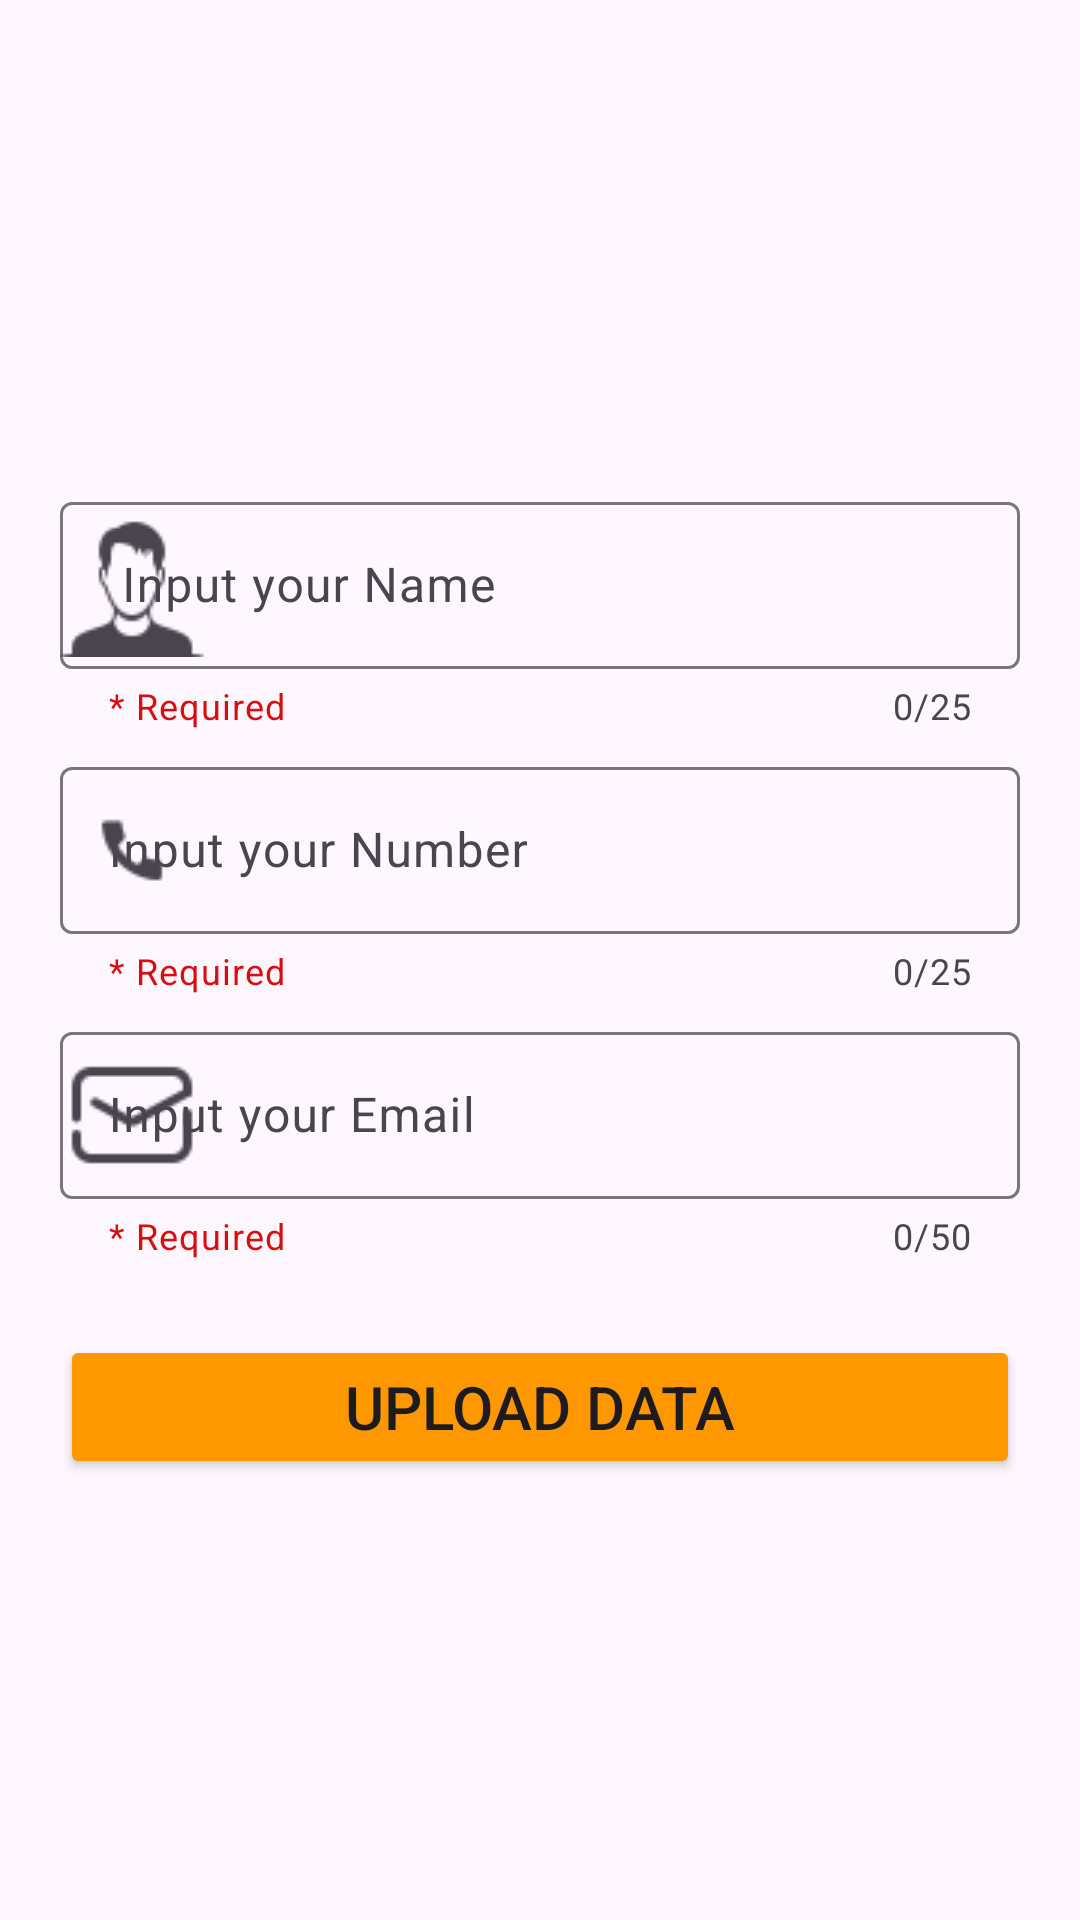

This screen was rendered from an Android layout file. Write that file and the resources it references.
<!-- AndroidManifest.xml: application theme Theme.Qurrey -->
<!-- res/layout/activity_insert_data.xml -->
<?xml version="1.0" encoding="utf-8"?>
<RelativeLayout xmlns:android="http://schemas.android.com/apk/res/android"
        xmlns:app="http://schemas.android.com/apk/res-auto"
        xmlns:tools="http://schemas.android.com/tools"
        android:id="@+id/main"
        android:layout_width="match_parent"
        android:layout_height="match_parent"
        tools:context=".MainActivity"
        android:orientation="vertical"
        android:gravity="center"
        >


        <ProgressBar
            android:id="@+id/ProgressBar"
            android:layout_width="match_parent"
            android:layout_height="wrap_content"
            android:layout_centerInParent="true"
            android:visibility="gone"
            />


        <com.google.android.material.textfield.TextInputLayout
            android:id="@+id/image1"
            android:layout_width="match_parent"
            android:layout_height="wrap_content"
            android:layout_marginLeft="20dp"
            android:layout_marginRight="20dp"
            android:layout_marginTop="15dp"
            android:hint=" Input your Name"
            style="@style/Widget.Material3.TextInputLayout.OutlinedBox"
            app:startIconDrawable="@drawable/img_2"
            app:endIconMode="clear_text"
            app:counterEnabled="true"
            app:counterMaxLength="25"
            app:helperText="* Required"
            app:hintTextColor="#DA1717"
            app:helperTextTextColor="#D80E0E"

            >
            <com.google.android.material.textfield.TextInputEditText
                android:id="@+id/edName"
                android:layout_width="match_parent"
                android:layout_height="wrap_content"
                android:maxLength="25"
                android:inputType="textPersonName"
                />


        </com.google.android.material.textfield.TextInputLayout>
        <com.google.android.material.textfield.TextInputLayout
            android:id="@+id/image2"
            android:layout_width="match_parent"
            android:layout_height="wrap_content"
            android:layout_marginLeft="20dp"
            android:layout_marginRight="20dp"
            android:layout_marginTop="7dp"
            android:hint="Input your Number"
            style="@style/Widget.Material3.TextInputLayout.OutlinedBox"
            app:startIconDrawable="@drawable/img_1"
            app:endIconMode="clear_text"
            app:counterEnabled="true"
            app:counterMaxLength="25"
            app:helperText="* Required"
            app:hintTextColor="#DA1717"
            app:helperTextTextColor="#D80E0E"
            android:layout_below="@+id/image1"

            >
            <com.google.android.material.textfield.TextInputEditText
                android:id="@+id/edNumber"
                android:layout_width="match_parent"
                android:layout_height="wrap_content"
                android:maxLength="25"
                android:inputType="number"
                />


        </com.google.android.material.textfield.TextInputLayout>
        <com.google.android.material.textfield.TextInputLayout
            android:id="@+id/image3"
            android:layout_width="match_parent"
            android:layout_height="wrap_content"
            android:layout_marginLeft="20dp"
            android:layout_marginRight="20dp"
            android:layout_marginTop="7dp"
            android:hint="Input your Email"
            style="@style/Widget.Material3.TextInputLayout.OutlinedBox"
            app:startIconDrawable="@drawable/img"
            app:endIconMode="clear_text"
            app:counterEnabled="true"
            app:counterMaxLength="50"
            app:helperText="* Required"
            app:hintTextColor="#DA1717"
            app:helperTextTextColor="#D80E0E"
            android:layout_below="@+id/image2"

            >
            <com.google.android.material.textfield.TextInputEditText
                android:id="@+id/edEmail"
                android:layout_width="match_parent"
                android:layout_height="wrap_content"
                android:maxLength="50"
                android:inputType="textEmailAddress"
                />


        </com.google.android.material.textfield.TextInputLayout>

        <Button
            android:id="@+id/Upload_button"
            android:layout_width="match_parent"
            android:layout_height="wrap_content"
            android:layout_below="@+id/image3"
            android:layout_marginTop="25dp"
            android:layout_marginRight="20dp"
            android:layout_marginLeft="20dp"
            android:textSize="20dp"
            android:text="Upload Data"
            android:gravity="center"
            android:backgroundTint="#FF9800"

            />





</RelativeLayout>
<!-- resources referenced by this layout -->
<resources>
  <!-- drawable img: png bitmap (drawable, 690 bytes) -->
  <!-- drawable img_1: png bitmap (drawable, 354 bytes) -->
  <!-- drawable img_2: png bitmap (drawable, 892 bytes) -->
  <style name="Theme.Qurrey" parent="Base.Theme.Qurrey" />
  <style name="Base.Theme.Qurrey" parent="Theme.Material3.DayNight.NoActionBar">
          
          
      </style>
</resources>
